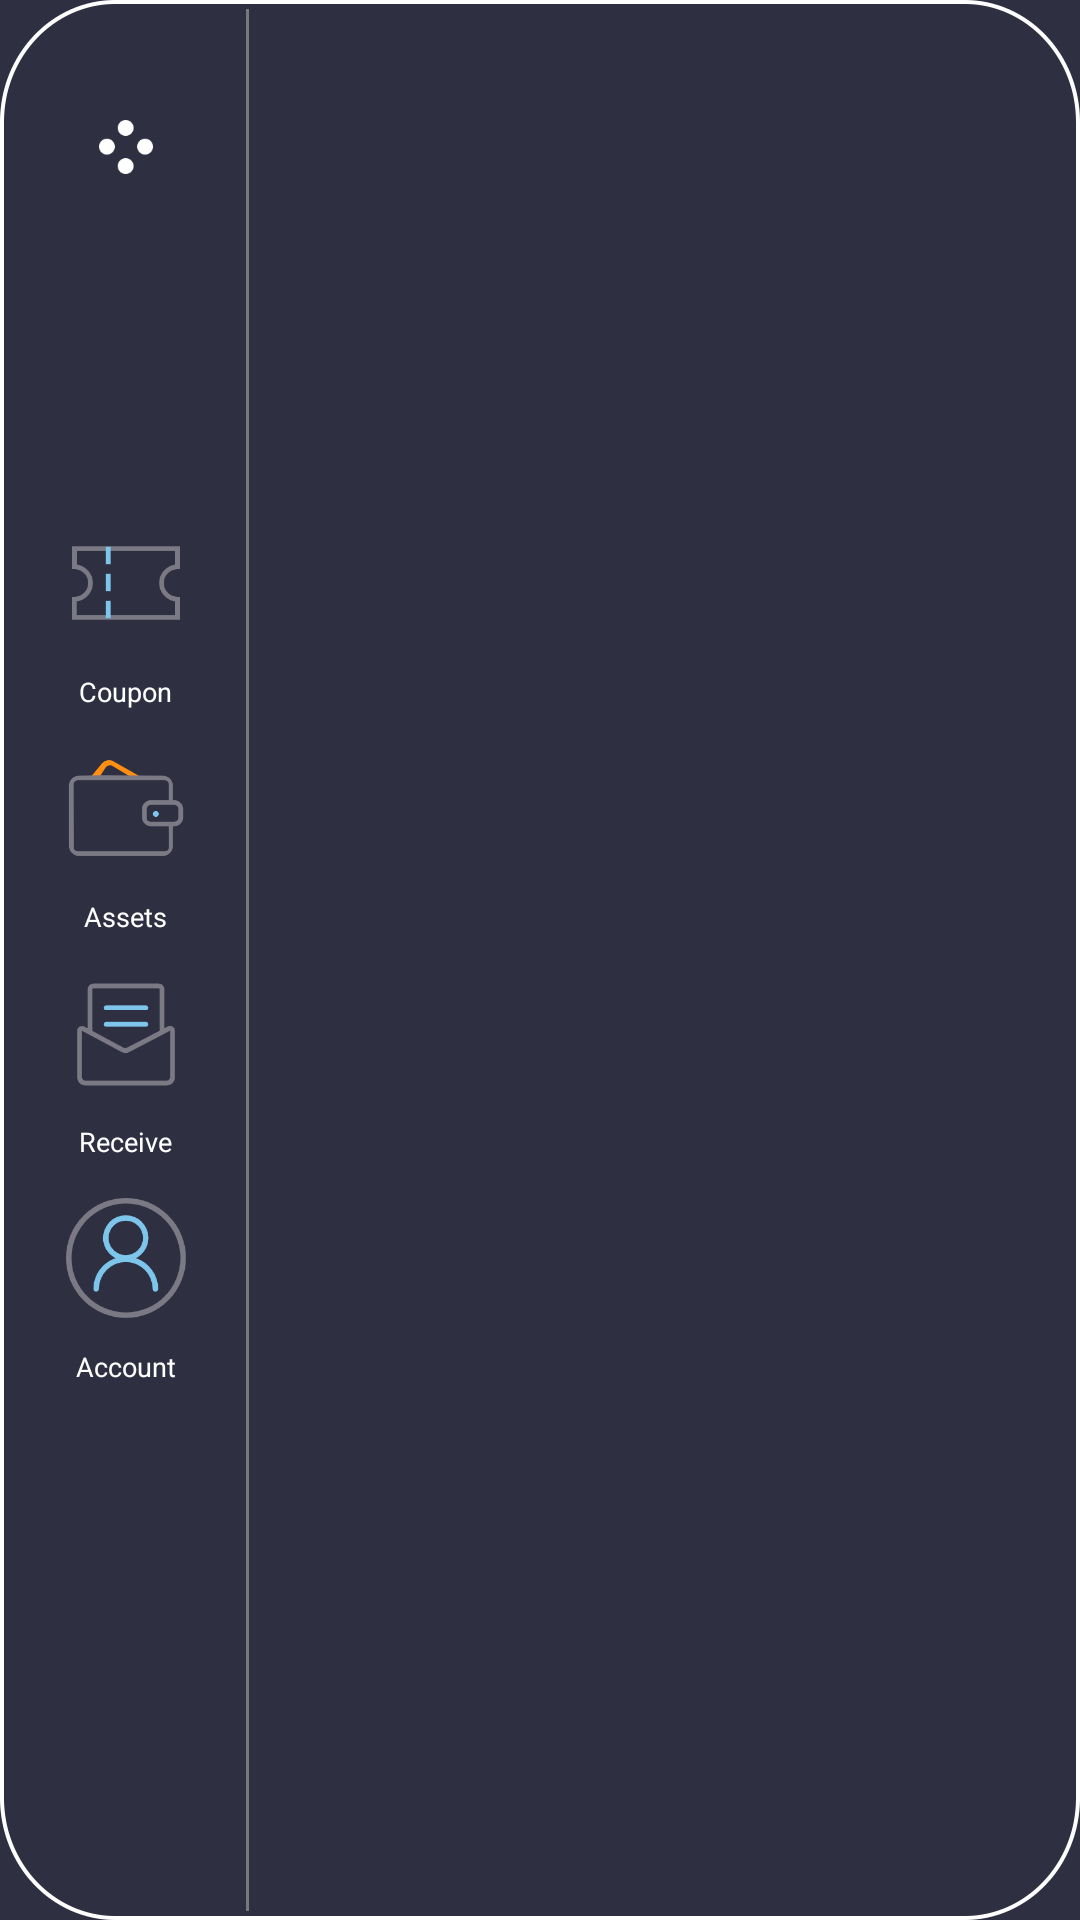

Write the Android layout XML for this screen, with the resource values it uses.
<!-- AndroidManifest.xml: application theme theme_fullScreen -->
<!-- res/layout/activity_menu.xml -->
<?xml version="1.0" encoding="utf-8"?>
<LinearLayout xmlns:android="http://schemas.android.com/apk/res/android"
    xmlns:app="http://schemas.android.com/apk/res-auto"
    android:layout_width="match_parent"
    android:layout_height="match_parent"
    android:background="@drawable/background2">


    <LinearLayout
        android:layout_width="80dp"
        android:layout_height="match_parent"
        android:layout_marginLeft="2dp"
        android:gravity="center_horizontal"
        android:orientation="vertical">

        
        <ImageView
            android:layout_width="18dp"
            android:layout_height="18dp"
            android:src="@drawable/logo1"
            android:layout_marginTop="@dimen/top_height"/>

        <LinearLayout
            android:id="@+id/rg_group"
            android:layout_width="match_parent"
            android:layout_height="wrap_content"
            android:layout_marginTop="110dp"
            android:gravity="center"
            android:orientation="vertical">

            
            <LinearLayout
                android:id="@+id/one_lin"
                android:layout_width="match_parent"
                android:layout_height="@dimen/lin_height"
                android:background="@drawable/lin_selected"
                android:gravity="center"
                android:orientation="vertical">

                <ImageView
                    android:id="@+id/one_img"
                    android:layout_width="@dimen/icon_width"
                    android:layout_height="@dimen/icon_height"
                    android:src="@drawable/coupon_icon" />

                <TextView
                    android:layout_width="wrap_content"
                    android:layout_height="wrap_content"
                    android:layout_marginTop="@dimen/text_icon_height"
                    android:text="Coupon"
                    android:textColor="@color/menu_icon_color"
                    android:textSize="9sp" />

            </LinearLayout>

            
            <LinearLayout
                android:id="@+id/two_lin"
                android:layout_width="match_parent"
                android:layout_height="@dimen/lin_height"
                android:layout_weight="1"
                android:background="@drawable/lin_selected"
                android:gravity="center"
                android:orientation="vertical">

                <ImageView
                    android:id="@+id/two_img"
                    android:layout_width="@dimen/icon_width"
                    android:layout_height="@dimen/icon_height"
                    android:src="@drawable/assets_icon" />

                <TextView
                    android:layout_width="wrap_content"
                    android:layout_height="wrap_content"
                    android:layout_marginTop="@dimen/text_icon_height"
                    android:text="Assets"
                    android:textColor="@color/menu_icon_color"
                    android:textSize="9sp" />

            </LinearLayout>

            
            <LinearLayout
                android:id="@+id/three_lin"
                android:layout_width="match_parent"
                android:layout_height="@dimen/lin_height"
                android:layout_weight="1"
                android:background="@drawable/lin_selected"
                android:gravity="center"
                android:orientation="vertical">

                <ImageView
                    android:id="@+id/three_img"
                    android:layout_width="@dimen/icon_width"
                    android:layout_height="@dimen/icon_height"
                    android:src="@drawable/receive_icon" />

                <TextView
                    android:layout_width="wrap_content"
                    android:layout_height="wrap_content"
                    android:layout_marginTop="@dimen/text_icon_height"
                    android:text="Receive"
                    android:textColor="@color/menu_icon_color"
                    android:textSize="9sp" />

            </LinearLayout>

            
            <LinearLayout
                android:id="@+id/four_lin"
                android:layout_width="match_parent"
                android:layout_height="@dimen/lin_height"
                android:layout_weight="1"
                android:background="@drawable/lin_selected"
                android:gravity="center"
                android:orientation="vertical">

                <ImageView
                    android:id="@+id/four_img"
                    android:layout_width="@dimen/icon_width"
                    android:layout_height="@dimen/icon_height"
                    android:src="@drawable/me" />

                <TextView
                    android:layout_width="wrap_content"
                    android:layout_height="wrap_content"
                    android:layout_marginTop="@dimen/text_icon_height"
                    android:text="Account"
                    android:textColor="@color/menu_icon_color"
                    android:textSize="9sp" />

            </LinearLayout>


        </LinearLayout>
    </LinearLayout>


    
    <View
        android:layout_width="1dp"
        android:layout_height="match_parent"
        android:layout_marginTop="3dp"
        android:layout_marginBottom="3dp"
        android:background="#797979" />

    <FrameLayout
        android:id="@+id/fl_container"
        android:layout_width="match_parent"
        android:layout_height="match_parent" />



</LinearLayout>
<!-- resources referenced by this layout -->
<resources>
  <color name="menu_icon_color">#fff</color>
  <dimen name="icon_height">40dp</dimen>
  <dimen name="icon_width">40dp</dimen>
  <dimen name="lin_height">75dp</dimen>
  <dimen name="text_icon_height">10dp</dimen>
  <dimen name="top_height">40dp</dimen>
  <!-- drawable assets_icon: png bitmap (drawable, 6945 bytes) -->
  <!-- drawable background2: png bitmap (drawable, 21604 bytes) -->
  <!-- drawable coupon_icon: png bitmap (drawable, 3859 bytes) -->
  <!-- drawable lin_selected (drawable) -->
  <?xml version="1.0" encoding="utf-8"?>
  <selector xmlns:android="http://schemas.android.com/apk/res/android">
      <item android:drawable="@drawable/lin_back2" android:state_selected="false" />
      <item android:drawable="@drawable/lin_back1" android:state_selected="true" />
  </selector>
  <!-- drawable logo1: png bitmap (drawable, 3472 bytes) -->
  <!-- drawable me: png bitmap (drawable, 12528 bytes) -->
  <!-- drawable receive_icon: png bitmap (drawable, 4825 bytes) -->
  <style name="theme_fullScreen" parent="Theme.AppCompat.NoActionBar">
          <item name="android:windowNoTitle">true</item> 
          <item name="android:windowFullscreen">?android:windowNoTitle</item>
          取决于android:windowNoTitle的值--&gt;
      </style>
  <!-- drawable lin_back1: png bitmap (drawable, 3053 bytes) -->
</resources>
